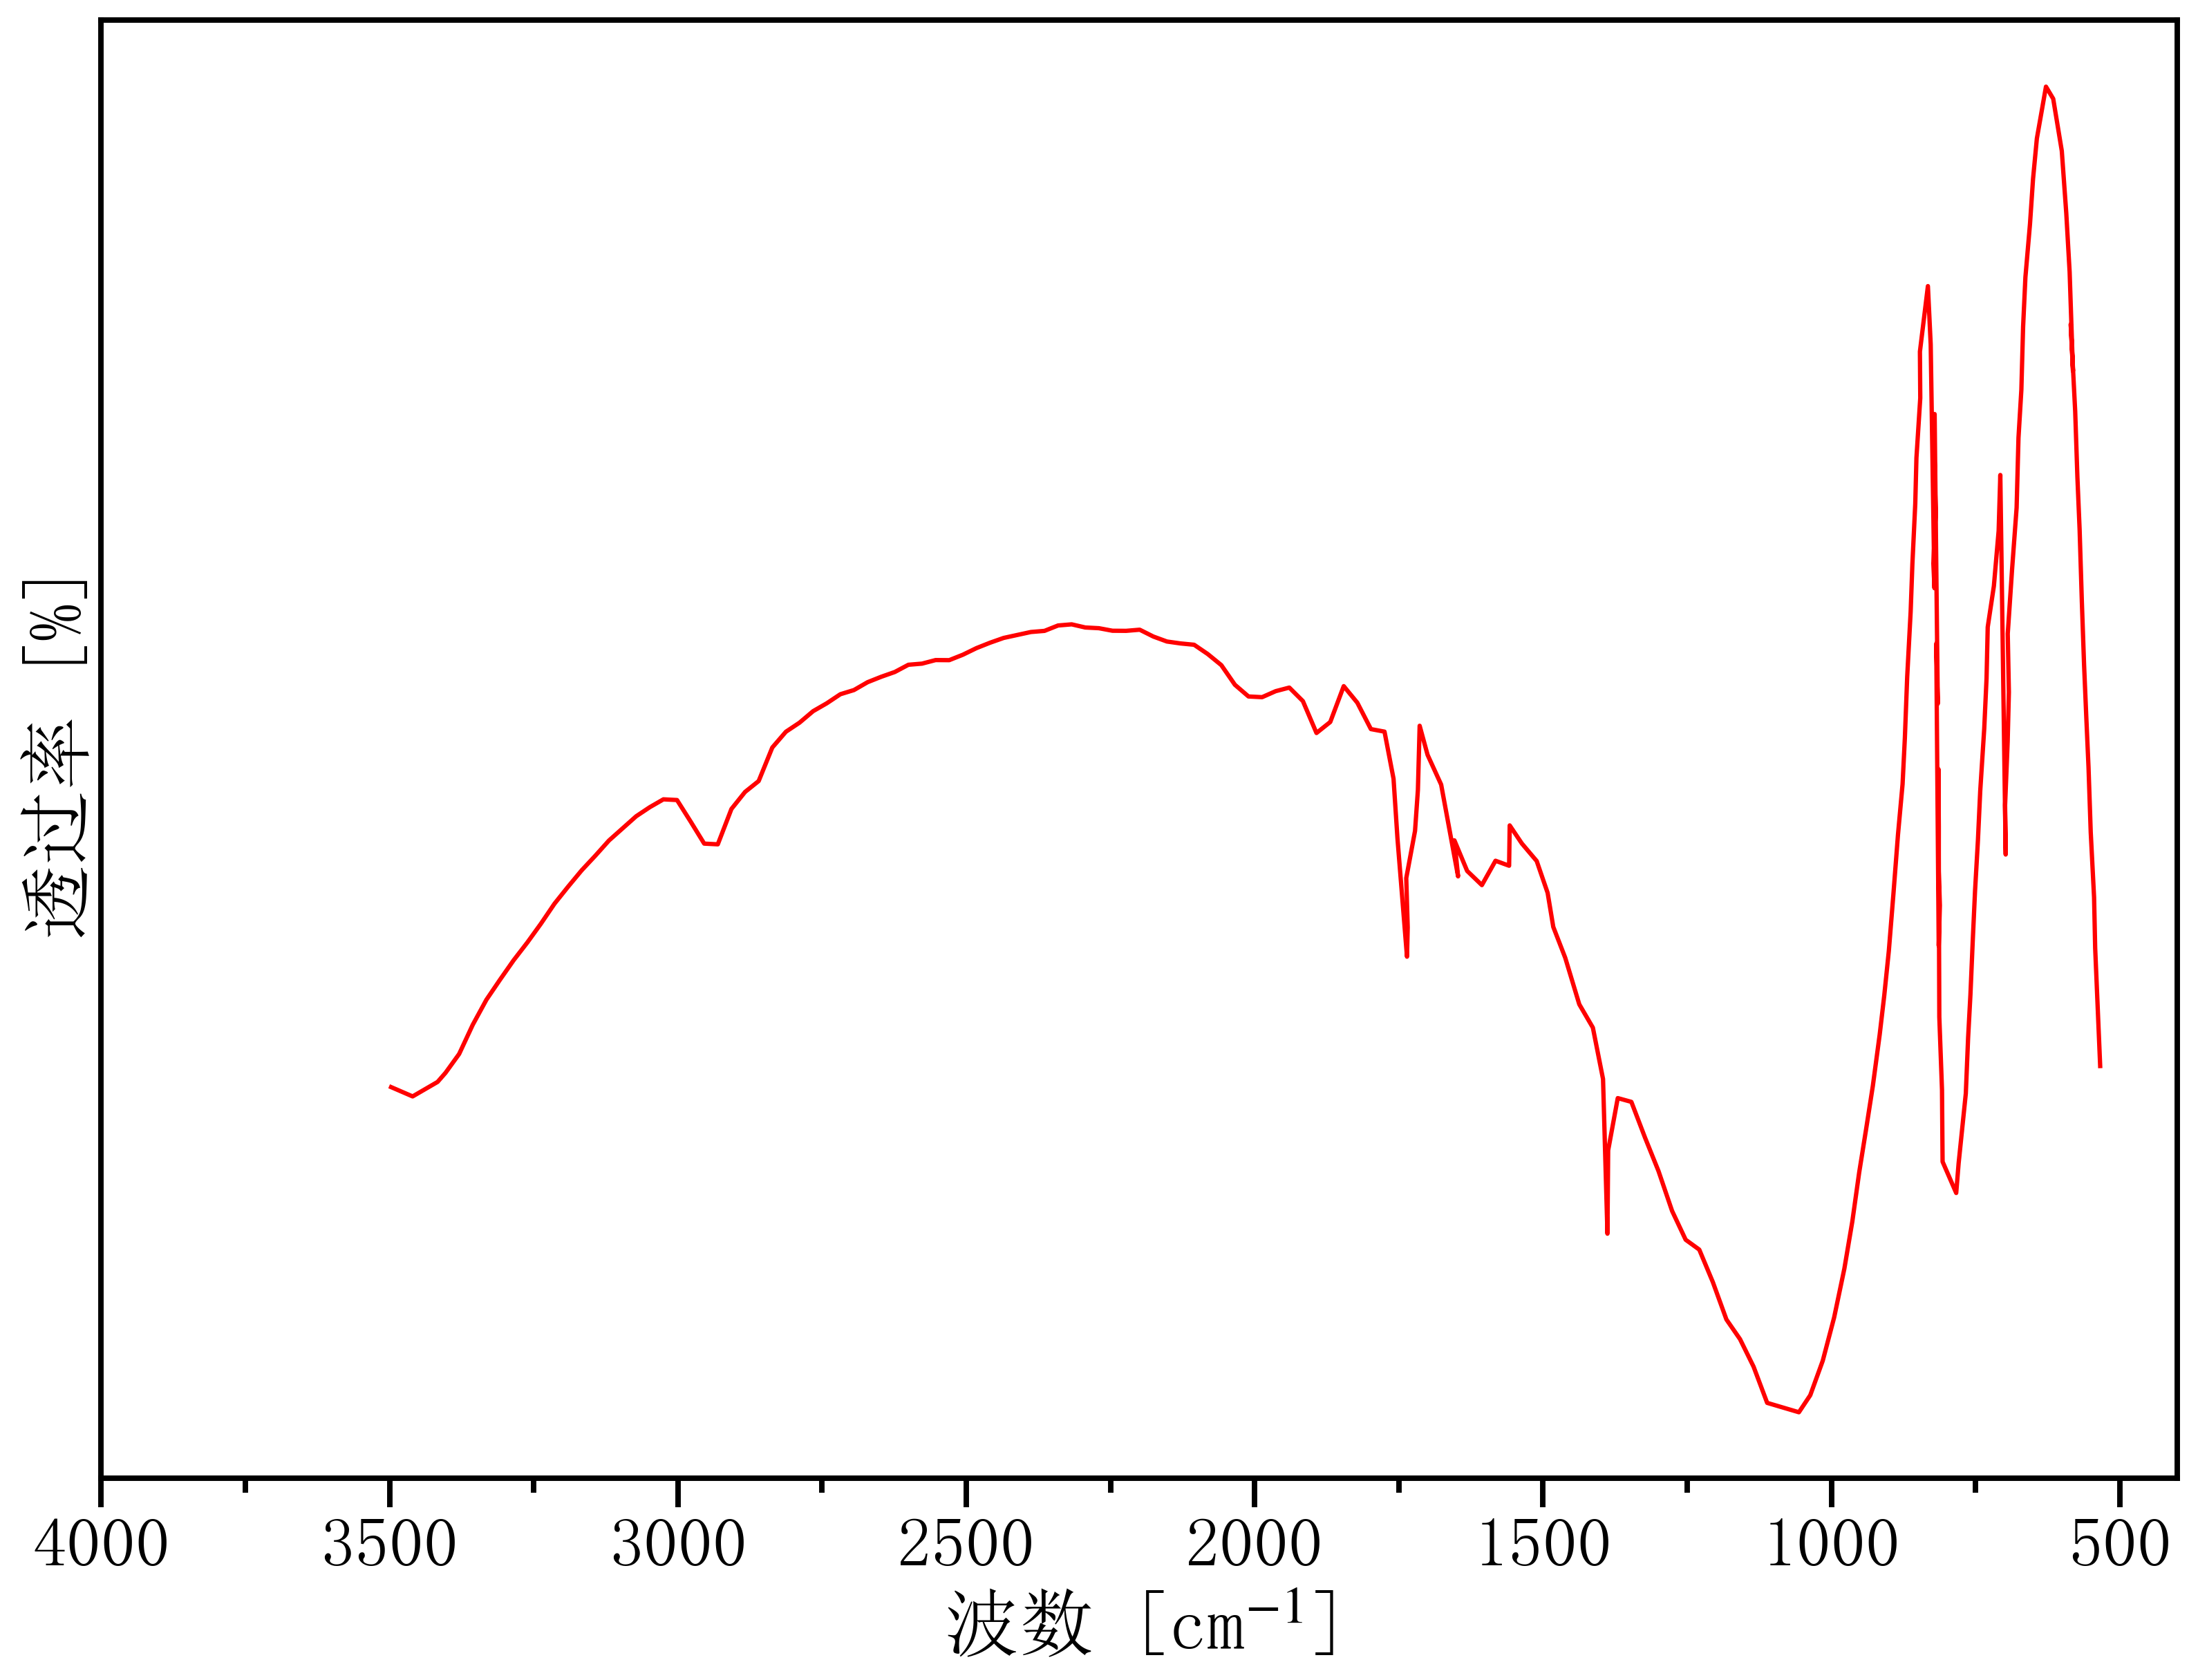

Values plotted in this chart, from the file beside it:
519.9643897056897, 12.144048503007657
534, 13.13
538.8, 14.14
542.6, 14.94
544.5, 15.72
550.3, 16.72
554.2, 17.73
558.1, 18.5
561.9, 19.3
565.8, 20.27
569.6, 21.37
573.4, 22.18
577.3, 23.19
585, 24.53
581.2, 23.81
586.9, 25.34
592.7, 26.24
600.5, 27.2
615.4, 28
627.9, 28.18
643.7, 27.39
650.4, 26.77
655.7, 26.07
663.6, 25.26
667.6, 24.5
670.6, 23.52
675.6, 22.79
678.8, 21.71
686.8, 20.75
694.2, 19.78
692.2, 18.88
694.4, 18.12
698.8, 17.14
697.8, 16.38
707.1, 22.22
710, 21.36
718.3, 20.51
728.9, 19.88
731, 19.09
735, 18.32
741.9, 17.36
745.9, 16.6
750.9, 15.82
754.9, 15.05
758.9, 14.23
762.9, 13.57
766.9, 12.71
779.4, 11.64
783.6, 11.18
807.2, 11.66
808.2, 12.76
812.9, 13.89
814.4, 17.7
813.7, 16.8
813.8, 16.13
811.9, 15.6
813.9, 14.98
818.2, 19.62
815.5, 18.7
821, 23.15
821.1, 22.42
... 140 more rows
